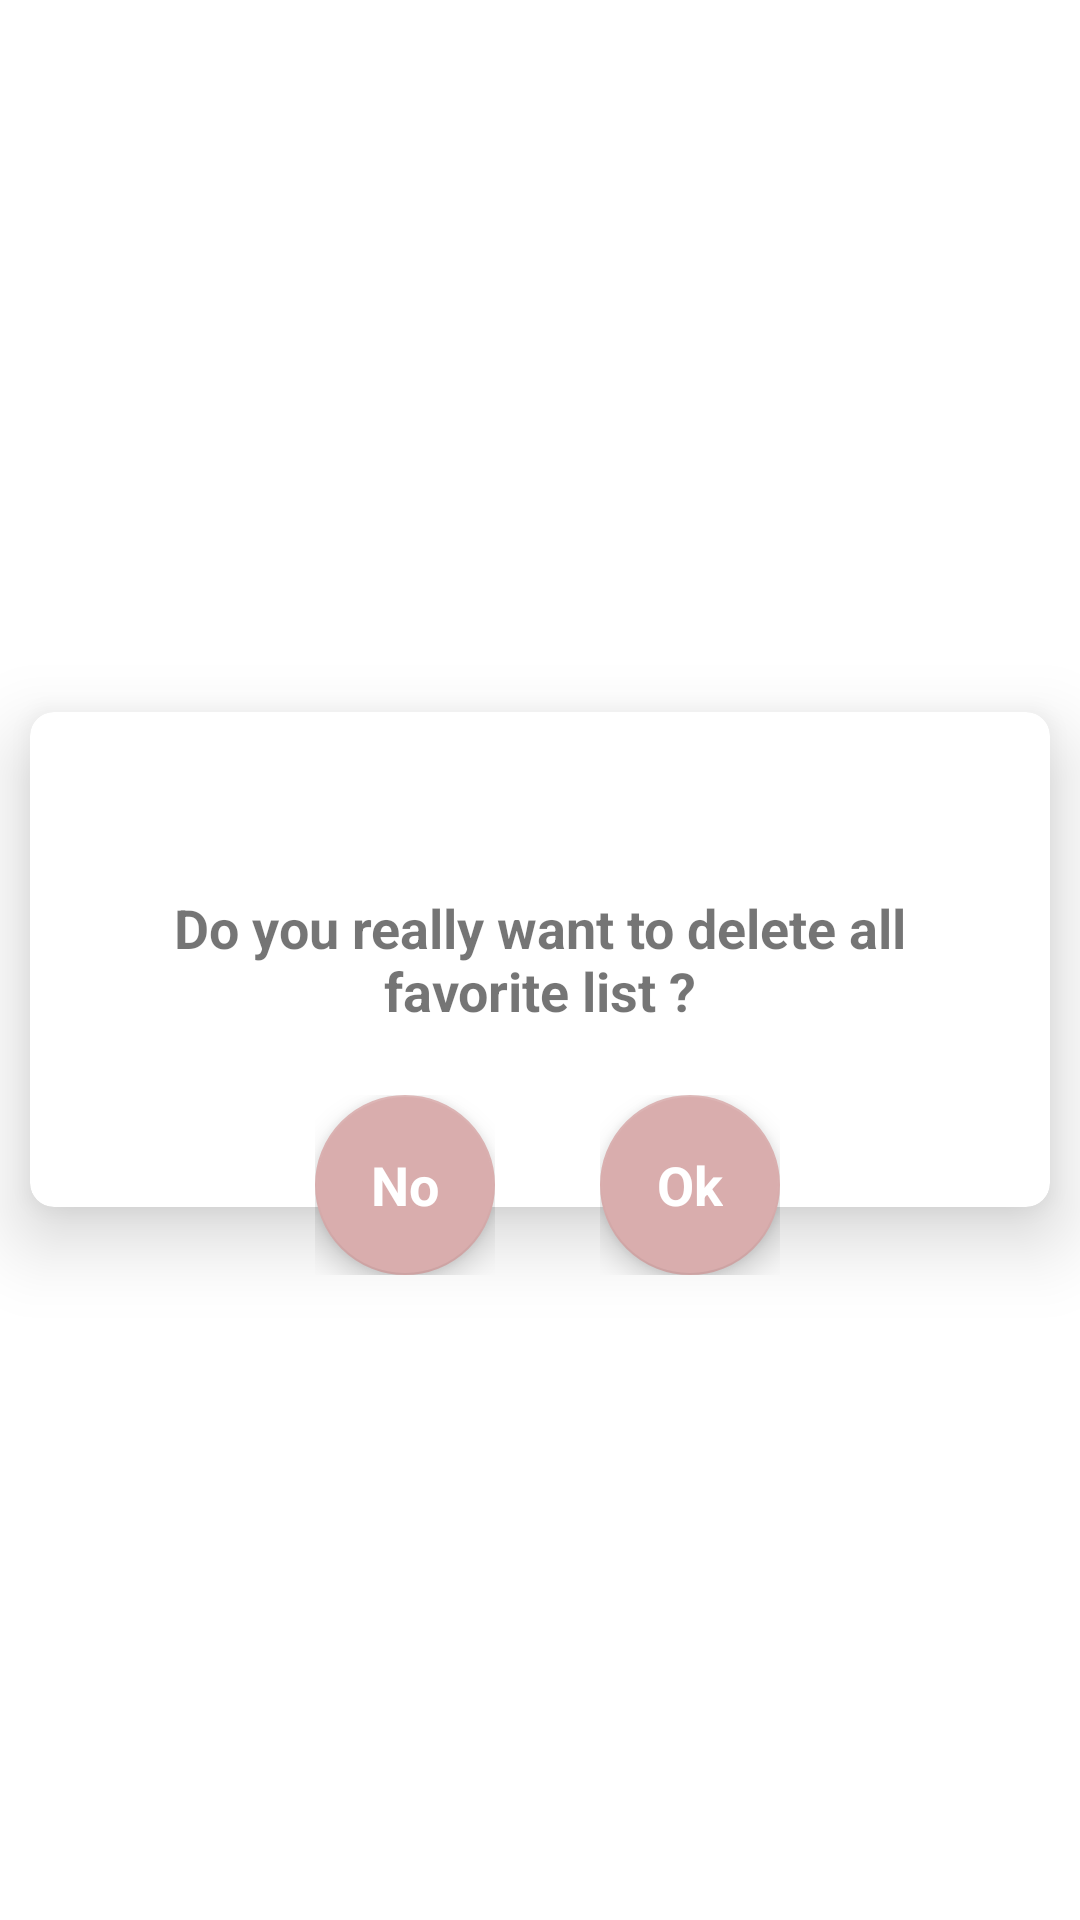

Reconstruct the res/layout file that produces this screen, plus the resources it refers to.
<!-- AndroidManifest.xml: application theme Theme.BloodBank -->
<!-- res/layout/newcustom_layout.xml -->
<?xml version="1.0" encoding="utf-8"?>
<FrameLayout
    xmlns:android="http://schemas.android.com/apk/res/android"
    xmlns:app="http://schemas.android.com/apk/res-auto"
    android:layout_width="match_parent"
    android:layout_height="250dp"
    android:layout_gravity="center"
    android:layout_marginLeft="55dp"
    android:layout_marginRight="55dp"
    android:gravity="center">

    <LinearLayout
        android:layout_width="match_parent"
        android:layout_height="match_parent"
        android:layout_gravity="center_vertical"
        android:gravity="center_vertical"
        android:orientation="vertical">

        <androidx.cardview.widget.CardView
            android:layout_width="match_parent"
            android:layout_height="165dp"
            android:layout_gravity="center"
            android:layout_marginEnd="10dp"
            android:layout_marginStart="10dp"
            app:cardCornerRadius="8dp"
            app:cardElevation="15dp">
            <TextView
                android:layout_width="wrap_content"
                android:layout_height="wrap_content"
                android:layout_gravity="center"
                android:layout_marginEnd="20dp"
                android:layout_marginStart="20dp"
                android:gravity="center"
                android:text="@string/do_you_really_want_to_delete_all_wish_list"
                android:textSize="18sp"
                android:textStyle="bold" />

        </androidx.cardview.widget.CardView>
    </LinearLayout>

    <FrameLayout
        android:layout_width="wrap_content"
        android:layout_height="wrap_content"
        android:layout_gravity="center"
        android:id="@+id/frmNo"
        android:layout_marginEnd="45dp"
        android:layout_marginTop="75dp">

        <com.google.android.material.floatingactionbutton.FloatingActionButton
            android:id="@+id/no"
            android:layout_width="60dp"
            android:layout_height="60dp"
            android:src="@android:color/transparent"
            app:backgroundTint="@color/colorAccent" />

        <TextView
            android:layout_width="wrap_content"
            android:layout_height="wrap_content"
            android:layout_gravity="center"
            android:elevation="6dp"
            android:text="No"
            android:textAppearance="?android:attr/textAppearanceMedium"
            android:textColor="@android:color/white"
            android:textStyle="bold" />
    </FrameLayout>

    <FrameLayout
        android:layout_width="wrap_content"
        android:layout_height="wrap_content"
        android:layout_gravity="center"
        android:id="@+id/frmOk"
        android:layout_marginStart="50dp"
        android:layout_marginTop="75dp">

        <com.google.android.material.floatingactionbutton.FloatingActionButton
            android:id="@+id/ok"
            android:layout_width="60dp"
            android:layout_height="60dp"
            android:src="@android:color/transparent"
            app:backgroundTint="@color/colorAccent" />

        <TextView
            android:layout_width="wrap_content"
            android:layout_height="wrap_content"
            android:layout_gravity="center"
            android:elevation="6dp"
            android:text="Ok"
            android:textAppearance="?android:attr/textAppearanceMedium"
            android:textColor="@android:color/white"
            android:textStyle="bold" />
    </FrameLayout>
</FrameLayout>
<!-- resources referenced by this layout -->
<resources>
  <color name="colorAccent">#d9adad</color>
  <string name="do_you_really_want_to_delete_all_wish_list">Do you really want to delete all favorite list ?</string>
  <style name="Theme.BloodBank" parent="Theme.MaterialComponents.DayNight.NoActionBar">
          
          <item name="colorPrimary">@color/purple_700</item>
          <item name="colorPrimaryVariant">@color/purple_700</item>
          <item name="colorOnPrimary">@color/white</item>
          
          <item name="colorSecondary">@color/ButtonColor</item>
          <item name="colorSecondaryVariant">@color/teal_700</item>
          <item name="colorOnSecondary">@color/black</item>
          
          <item name="android:statusBarColor" tools:targetApi="l">?attr/colorPrimaryVariant</item>
          
      </style>
  <color name="purple_700">#913C66</color>
  <color name="white">#FFFFFFFF</color>
  <color name="ButtonColor">#913C66</color>
  <color name="teal_700">#FF018786</color>
  <color name="black">#FF000000</color>
</resources>
